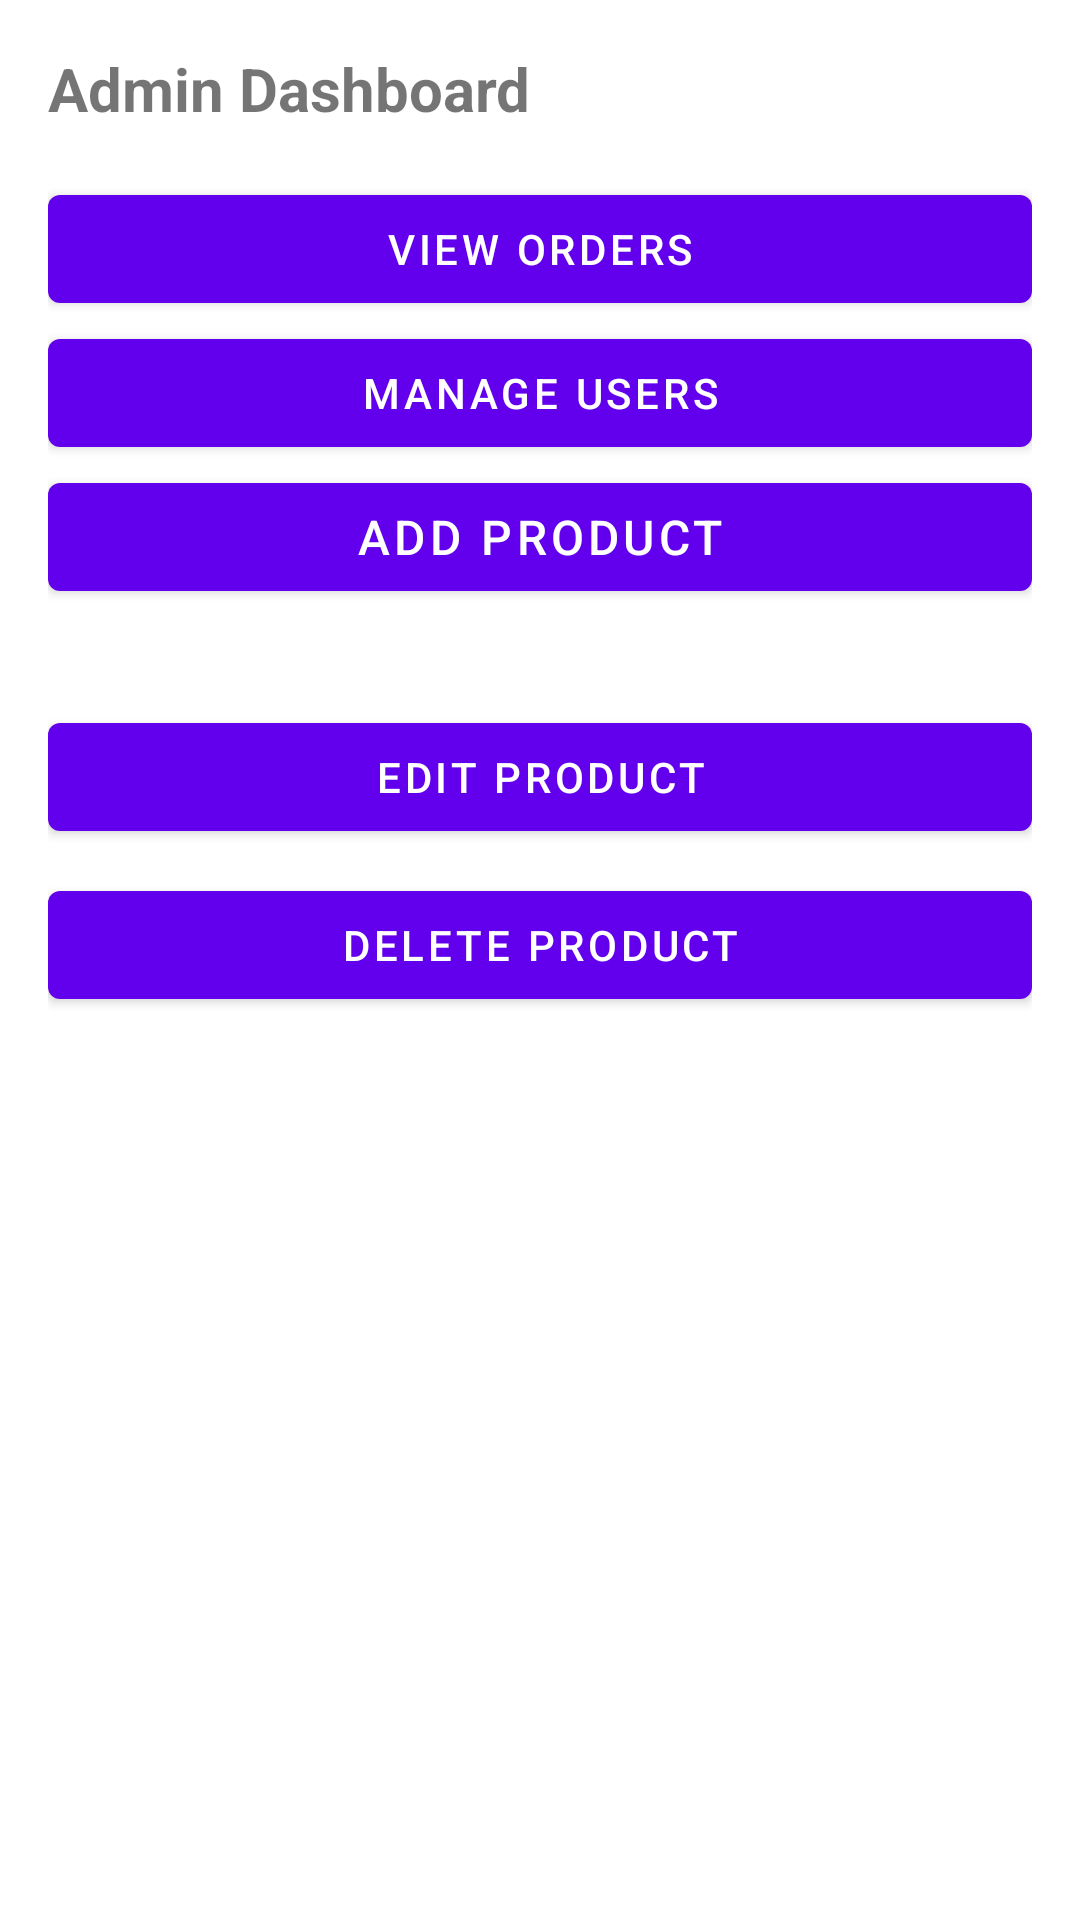

Reconstruct the res/layout file that produces this screen, plus the resources it refers to.
<!-- AndroidManifest.xml: application theme Theme.DogNutrionApp -->
<!-- res/layout/admin_dashboard_fragment.xml -->
<?xml version="1.0" encoding="utf-8"?>
<LinearLayout xmlns:android="http://schemas.android.com/apk/res/android"
    android:layout_width="match_parent"
    android:layout_height="match_parent"
    android:orientation="vertical"
    android:padding="16dp">

    
    <TextView
        android:id="@+id/tvAdminDashboardTitle"
        android:layout_width="wrap_content"
        android:layout_height="wrap_content"
        android:text="Admin Dashboard"
        android:textSize="20sp"
        android:textStyle="bold"
        android:paddingBottom="16dp" />

    <Button
        android:id="@+id/btnViewOrders"
        android:layout_width="match_parent"
        android:layout_height="wrap_content"
        android:text="View Orders" />

    <Button
        android:id="@+id/btnManageUsers"
        android:layout_width="match_parent"
        android:layout_height="wrap_content"
        android:text="Manage Users" />

    
    <Button
        android:id="@+id/btnAddProduct"
        android:layout_width="match_parent"
        android:layout_height="wrap_content"
        android:text="Add Product"
        android:textSize="16sp"
        android:layout_marginBottom="16dp"/>

    <Button
        android:id="@+id/btnEditProduct"
        android:layout_width="match_parent"
        android:layout_height="wrap_content"
        android:text="Edit Product"
        android:layout_marginTop="16dp"/>

    <Button
        android:id="@+id/btnDeleteProduct"
        android:layout_width="match_parent"
        android:layout_height="wrap_content"
        android:text="Delete Product"
        android:layout_marginTop="8dp"/>

    
    <androidx.recyclerview.widget.RecyclerView
        android:id="@+id/rvProductList"
        android:layout_width="match_parent"
        android:layout_height="0dp"
        android:layout_weight="1" />
</LinearLayout>
<!-- resources referenced by this layout -->
<resources>
  <style name="Theme.DogNutrionApp" parent="Theme.MaterialComponents.DayNight.DarkActionBar">
          
          <item name="colorPrimary">@color/purple_500</item>
          <item name="colorPrimaryVariant">@color/purple_700</item>
          <item name="colorOnPrimary">@color/white</item>
          
          <item name="colorSecondary">@color/teal_200</item>
          <item name="colorSecondaryVariant">@color/teal_700</item>
          <item name="colorOnSecondary">@color/black</item>
          
          <item name="android:statusBarColor">?attr/colorPrimaryVariant</item>
          
      </style>
  <color name="purple_500">#FF6200EE</color>
  <color name="purple_700">#FF3700B3</color>
  <color name="white">#FFFFFFFF</color>
  <color name="teal_200">#FF03DAC5</color>
  <color name="teal_700">#FF018786</color>
  <color name="black">#FF000000</color>
</resources>
